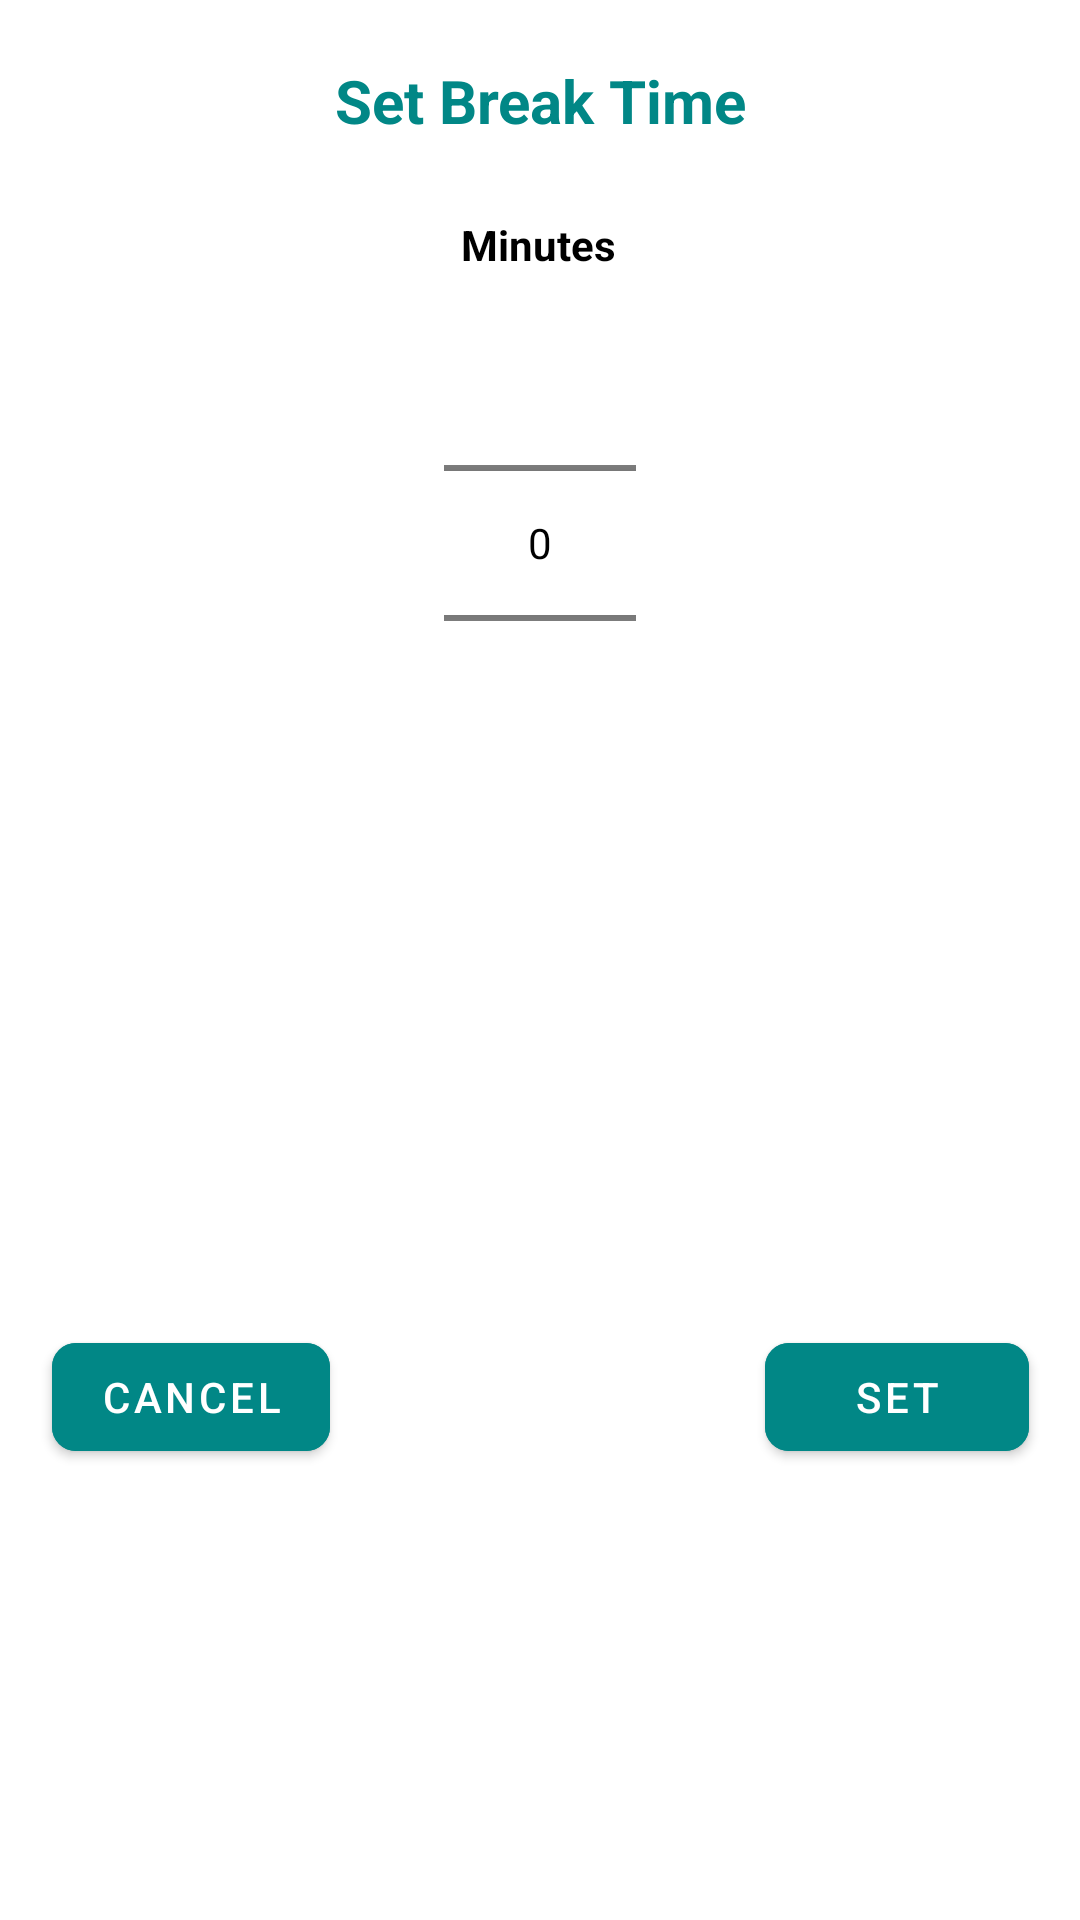

Write the Android layout XML for this screen, with the resource values it uses.
<!-- AndroidManifest.xml: application theme Theme.FinalPrototype -->
<!-- res/layout/break_time_picker.xml -->
<?xml version="1.0" encoding="utf-8"?>
<androidx.constraintlayout.widget.ConstraintLayout
    xmlns:android="http://schemas.android.com/apk/res/android"
    xmlns:app="http://schemas.android.com/apk/res-auto"
    xmlns:tools="http://schemas.android.com/tools"
    android:layout_width="match_parent"
    android:layout_height="match_parent"
    android:background="#FFFFFF"
    app:cornerRadius="8dp">

    <TextView
        android:id="@+id/setBreakTimeDialog"
        android:layout_width="wrap_content"
        android:layout_height="wrap_content"
        android:layout_marginTop="20dp"
        android:gravity="center"
        android:text="Set Break Time"
        android:textAlignment="center"
        android:textColor="@color/teal_700"
        android:textSize="20sp"
        android:textStyle="bold"
        app:layout_constraintEnd_toEndOf="parent"
        app:layout_constraintStart_toStartOf="parent"
        app:layout_constraintTop_toTopOf="parent" />


    <TextView
        android:id="@+id/minutesDialog"
        android:layout_width="wrap_content"
        android:layout_height="wrap_content"
        android:layout_marginStart="168dp"
        android:layout_marginTop="25dp"
        android:layout_marginEnd="169dp"
        android:gravity="center"
        android:text="Minutes"
        android:textAlignment="center"
        android:textColor="@color/black"
        android:textSize="14sp"
        android:textStyle="bold"
        app:layout_constraintBottom_toTopOf="@+id/minutePicker"
        app:layout_constraintEnd_toEndOf="parent"
        app:layout_constraintStart_toStartOf="parent"
        app:layout_constraintTop_toBottomOf="@+id/setBreakTimeDialog" />

    <NumberPicker
        android:id="@+id/minutePicker"
        android:layout_width="wrap_content"
        android:layout_height="wrap_content"
        android:layout_alignParentTop="true"
        android:layout_centerHorizontal="true"
        android:layout_marginStart="170dp"
        android:layout_marginEnd="170dp"
        android:theme="@style/AppTheme.Picker"
        app:layout_constraintEnd_toEndOf="parent"
        app:layout_constraintStart_toStartOf="parent"
        app:layout_constraintTop_toBottomOf="@+id/minutesDialog" />

    <Button
        android:id="@+id/cancelDialog"
        android:layout_width="wrap_content"
        android:layout_height="wrap_content"
        android:layout_marginStart="45dp"
        android:layout_marginTop="40dp"
        android:layout_marginEnd="145dp"
        android:layout_marginBottom="20dp"
        android:backgroundTint="@color/teal_700"
        android:text="Cancel"
        android:textColor="@color/white"
        app:cornerRadius="8dp"
        app:layout_constraintBottom_toBottomOf="parent"
        app:layout_constraintEnd_toStartOf="@+id/set"
        app:layout_constraintStart_toStartOf="parent"
        app:layout_constraintTop_toBottomOf="@+id/minutePicker" />

    <Button
        android:id="@+id/set"
        android:layout_width="wrap_content"
        android:layout_height="wrap_content"
        android:layout_marginTop="40dp"
        android:layout_marginEnd="45dp"
        android:layout_marginBottom="20dp"
        android:backgroundTint="@color/teal_700"
        android:text="Set"
        android:textColor="@color/white"
        app:cornerRadius="8dp"
        app:layout_constraintBottom_toBottomOf="parent"
        app:layout_constraintEnd_toEndOf="parent"
        app:layout_constraintStart_toEndOf="@+id/cancelDialog"
        app:layout_constraintTop_toBottomOf="@+id/minutePicker" />

</androidx.constraintlayout.widget.ConstraintLayout>
<!-- resources referenced by this layout -->
<resources>
  <style name="AppTheme.Picker" parent="Theme.AppCompat.Light.NoActionBar">
          <item name="android:textColorPrimary">@android:color/black</item>
      </style>
  <style name="Theme.FinalPrototype" parent="Theme.MaterialComponents.DayNight.DarkActionBar">
          
          <item name="colorPrimary">@color/purple_500</item>
          <item name="colorPrimaryVariant">@color/purple_700</item>
          <item name="colorOnPrimary">@color/white</item>
          
          <item name="colorSecondary">@color/teal_200</item>
          <item name="colorSecondaryVariant">@color/teal_700</item>
          <item name="colorOnSecondary">@color/black</item>
          
          <item name="android:statusBarColor" tools:targetApi="l">?attr/colorPrimaryVariant</item>
          
          <item name="snackbarStyle">@style/MySnackbar</item>
  
      </style>
  <style name="MySnackbar" parent="Widget.MaterialComponents.Snackbar">
          <item name="android:layout_margin">32dp</item>
      </style>
  <!-- not gathered from this repository: default colours our renderer supplied (Android Studio template values) -->
  <color name="purple_500">#FF6200EE</color>
  <color name="purple_700">#FF3700B3</color>
  <color name="teal_200">#FF03DAC5</color>
  <color name="teal_700">#FF018786</color>
  <color name="black">#FF000000</color>
  <color name="white">#FFFFFFFF</color>
</resources>
